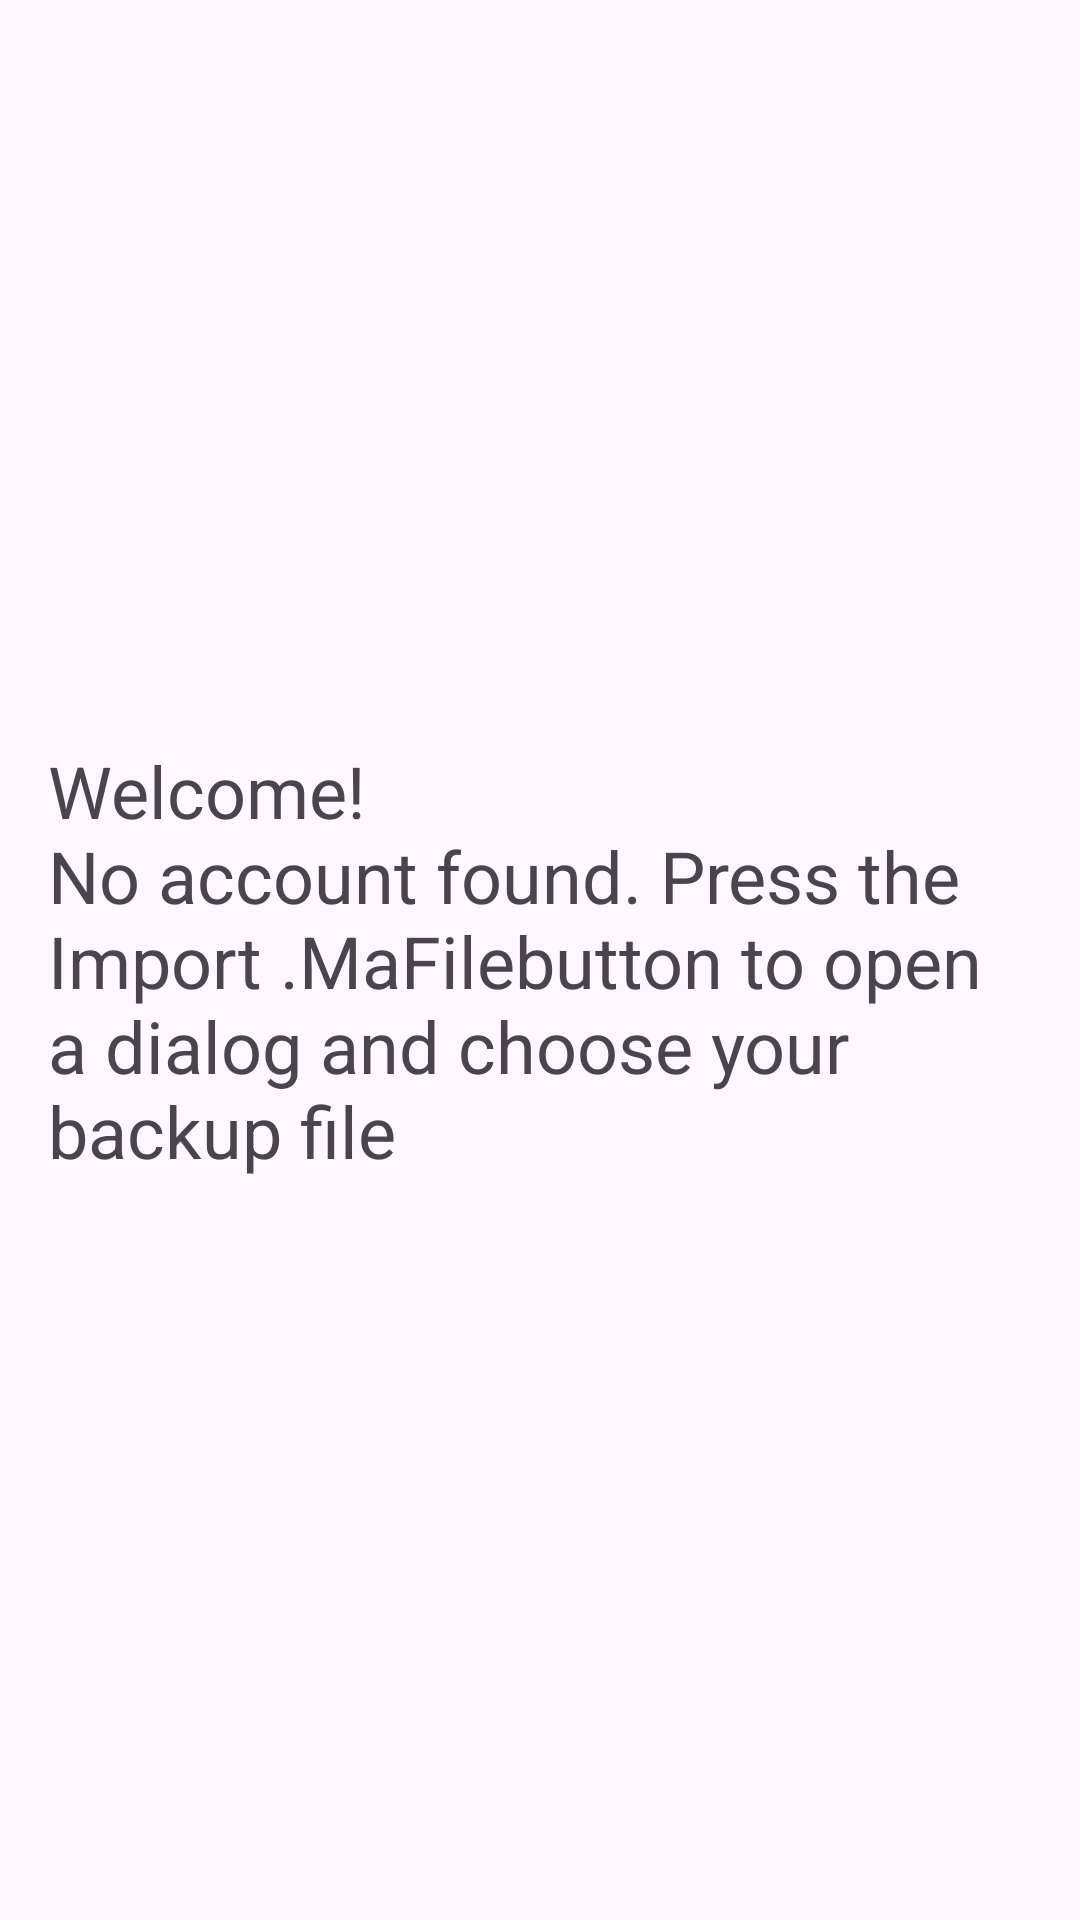

Android layout source for this screen:
<!-- AndroidManifest.xml: application theme ComposeTheme -->
<!-- res/layout/fragment_welcome.xml -->
<?xml version="1.0" encoding="utf-8"?>
<androidx.constraintlayout.widget.ConstraintLayout xmlns:android="http://schemas.android.com/apk/res/android"
    xmlns:app="http://schemas.android.com/apk/res-auto"
    xmlns:tools="http://schemas.android.com/tools"
    android:layout_width="match_parent"
    android:layout_height="match_parent"
    tools:context=".WelcomeFragment">

    <TextView
        android:id="@+id/frag_welcome_textView"
        android:layout_width="wrap_content"
        android:layout_height="wrap_content"
        android:padding="16dp"
        android:text="@string/frag_welcome_text"
        android:textSize="24sp"
        app:layout_constraintBottom_toBottomOf="parent"
        app:layout_constraintLeft_toLeftOf="parent"
        app:layout_constraintRight_toRightOf="parent"
        app:layout_constraintTop_toTopOf="parent" />

</androidx.constraintlayout.widget.ConstraintLayout>
<!-- resources referenced by this layout -->
<resources>
  <string name="frag_welcome_text">Welcome!\nNo account found. Press the "Import .MaFile" button to open a dialog and choose your backup file</string>
  <style name="ComposeTheme" parent="Theme.Material3.DayNight.NoActionBar" />
</resources>
